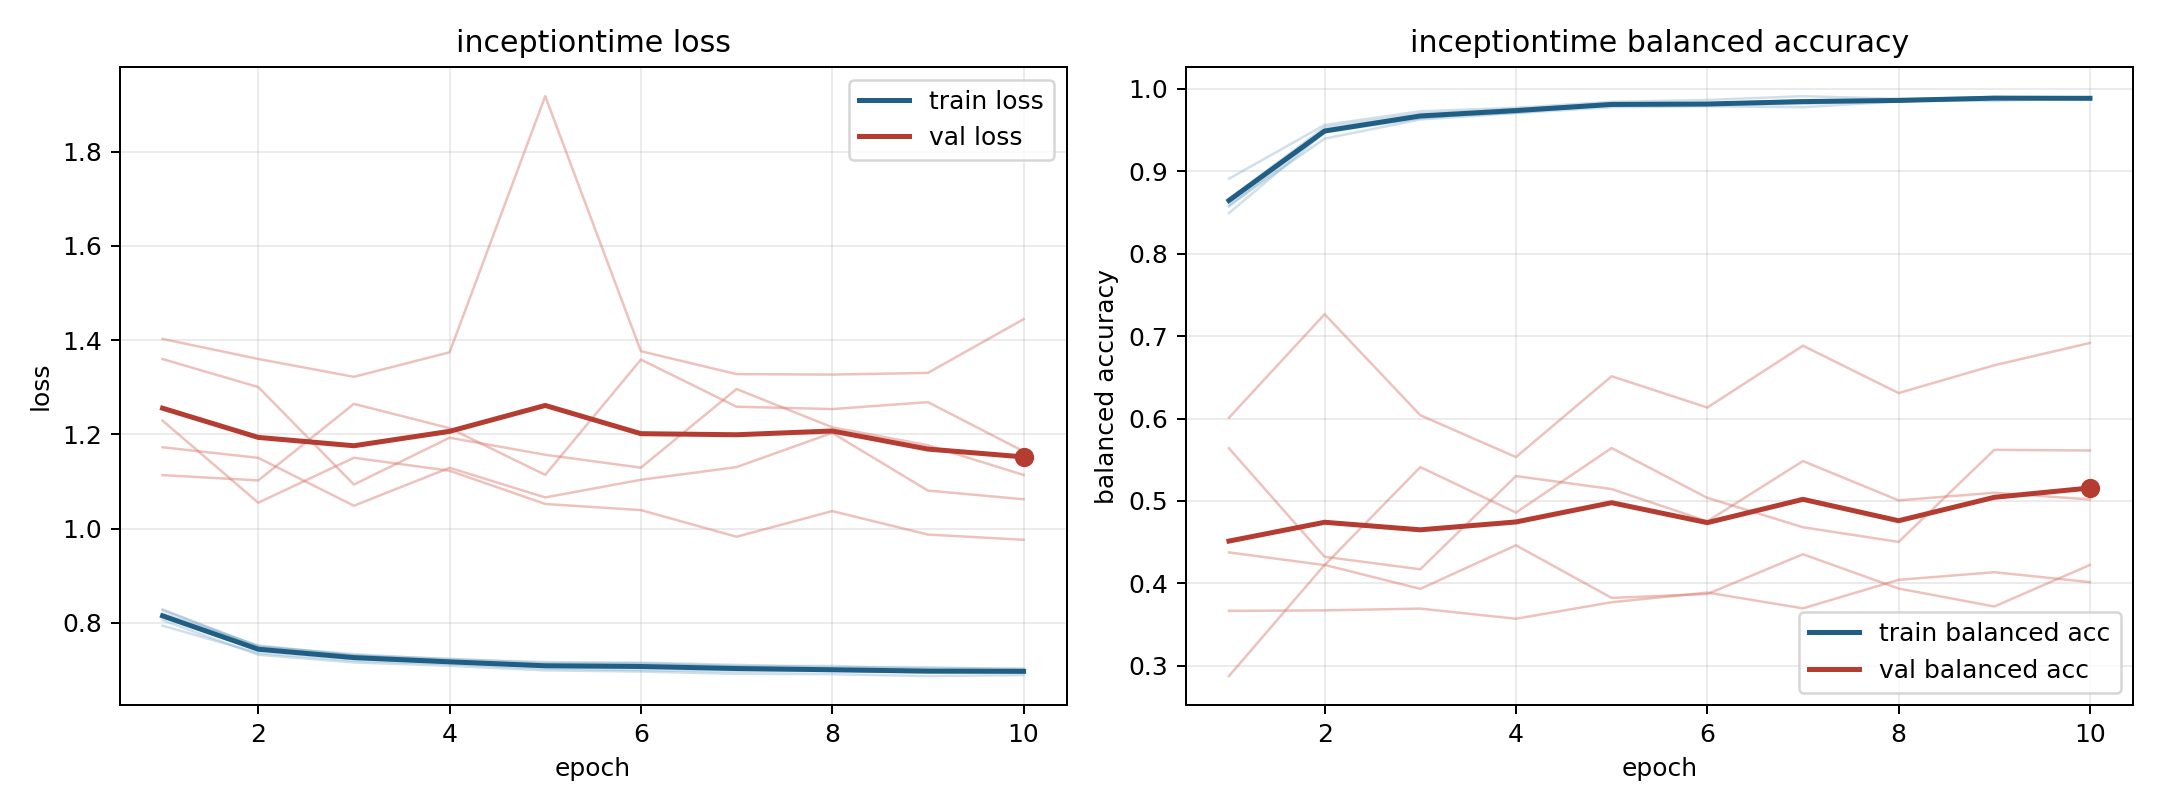

Data behind this chart, as committed beside it:
model, fold, epoch, train_loss, train_balanced_accuracy, val_loss, val_balanced_accuracy
inceptiontime, 1, 1, 0.8059, 0.8664, 1.114, 0.5639
inceptiontime, 1, 2, 0.7325, 0.9534, 1.102, 0.4323
inceptiontime, 1, 3, 0.7164, 0.9699, 1.265, 0.4171
inceptiontime, 1, 4, 0.7091, 0.9752, 1.213, 0.5302
inceptiontime, 1, 5, 0.6995, 0.9826, 1.114, 0.5145
inceptiontime, 1, 6, 0.697, 0.9818, 1.359, 0.4753
inceptiontime, 1, 7, 0.6921, 0.9863, 1.259, 0.5484
inceptiontime, 1, 8, 0.6915, 0.9863, 1.254, 0.5007
inceptiontime, 1, 9, 0.6873, 0.9901, 1.268, 0.51
inceptiontime, 1, 10, 0.6894, 0.9889, 1.164, 0.5019
inceptiontime, 2, 1, 0.8289, 0.8492, 1.173, 0.4376
inceptiontime, 2, 2, 0.7501, 0.9471, 1.15, 0.4222
inceptiontime, 2, 3, 0.7339, 0.9641, 1.049, 0.5411
inceptiontime, 2, 4, 0.7227, 0.9741, 1.129, 0.4859
inceptiontime, 2, 5, 0.7171, 0.9799, 1.066, 0.5642
inceptiontime, 2, 6, 0.7145, 0.9806, 1.104, 0.5038
inceptiontime, 2, 7, 0.7087, 0.9859, 1.131, 0.4681
inceptiontime, 2, 8, 0.7089, 0.9845, 1.203, 0.4503
inceptiontime, 2, 9, 0.7033, 0.9901, 1.081, 0.562
inceptiontime, 2, 10, 0.7034, 0.9879, 1.062, 0.5612
inceptiontime, 3, 1, 0.7943, 0.8909, 1.403, 0.2875
inceptiontime, 3, 2, 0.7363, 0.9561, 1.36, 0.4225
inceptiontime, 3, 3, 0.7202, 0.9727, 1.322, 0.3934
inceptiontime, 3, 4, 0.7128, 0.977, 1.374, 0.4462
inceptiontime, 3, 5, 0.7035, 0.9842, 1.917, 0.3824
inceptiontime, 3, 6, 0.7001, 0.9865, 1.377, 0.3871
inceptiontime, 3, 7, 0.6971, 0.991, 1.328, 0.4354
inceptiontime, 3, 8, 0.6978, 0.9878, 1.327, 0.3938
inceptiontime, 3, 9, 0.6948, 0.9896, 1.331, 0.372
inceptiontime, 3, 10, 0.6958, 0.9896, 1.444, 0.4224
inceptiontime, 4, 1, 0.8269, 0.8571, 1.229, 0.6009
inceptiontime, 4, 2, 0.7504, 0.9481, 1.055, 0.7266
inceptiontime, 4, 3, 0.7308, 0.9658, 1.15, 0.604
inceptiontime, 4, 4, 0.7243, 0.971, 1.123, 0.5532
inceptiontime, 4, 5, 0.7147, 0.9808, 1.052, 0.6513
inceptiontime, 4, 6, 0.7159, 0.9801, 1.039, 0.6133
inceptiontime, 4, 7, 0.7112, 0.9816, 0.983, 0.6883
inceptiontime, 4, 8, 0.7061, 0.9861, 1.037, 0.6309
inceptiontime, 4, 9, 0.706, 0.9855, 0.9876, 0.6646
inceptiontime, 4, 10, 0.7021, 0.9885, 0.9765, 0.6917
inceptiontime, 5, 1, 0.8196, 0.859, 1.36, 0.3667
inceptiontime, 5, 2, 0.7523, 0.9395, 1.3, 0.3673
inceptiontime, 5, 3, 0.7315, 0.9628, 1.094, 0.3694
inceptiontime, 5, 4, 0.7191, 0.9705, 1.193, 0.3571
inceptiontime, 5, 5, 0.7114, 0.9777, 1.157, 0.3772
inceptiontime, 5, 6, 0.7111, 0.9788, 1.13, 0.3889
inceptiontime, 5, 7, 0.7077, 0.9776, 1.296, 0.3698
inceptiontime, 5, 8, 0.6997, 0.9847, 1.215, 0.4043
inceptiontime, 5, 9, 0.698, 0.9882, 1.177, 0.4136
inceptiontime, 5, 10, 0.6964, 0.9875, 1.114, 0.4015
